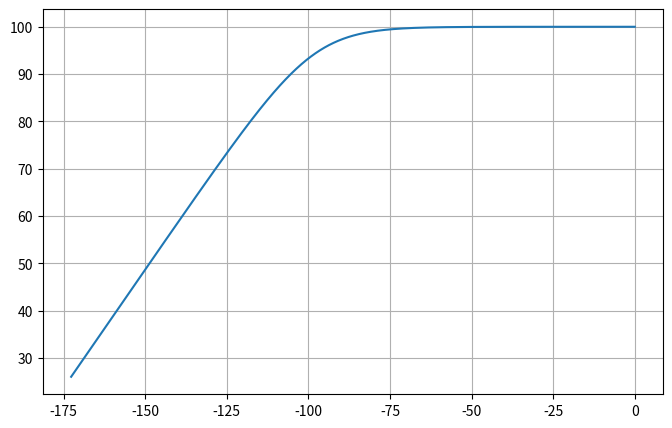

The script that saved this image:
import numpy as np
import matplotlib.pyplot as plt

BIT_LEN = 32
MAX_BIT = (1 << BIT_LEN) - 1

MAX_GOSA = 1 / MAX_BIT / 2

x = np.logspace(1, np.log10(MAX_BIT), 1000) / MAX_BIT
# print(x)

# print(x.astype("u8"))
y = x / (MAX_GOSA + x * 1e-5)
# print(y)
y = 20 * np.log10(y)

x = 20 * np.log10(x)

fig = plt.figure(figsize=(8, 5))
ax = fig.add_subplot(111)

# ax.set_xscale("log")
# ax.set_yscale("log")

ax.plot(x, y)
ax.grid()
plt.show()
